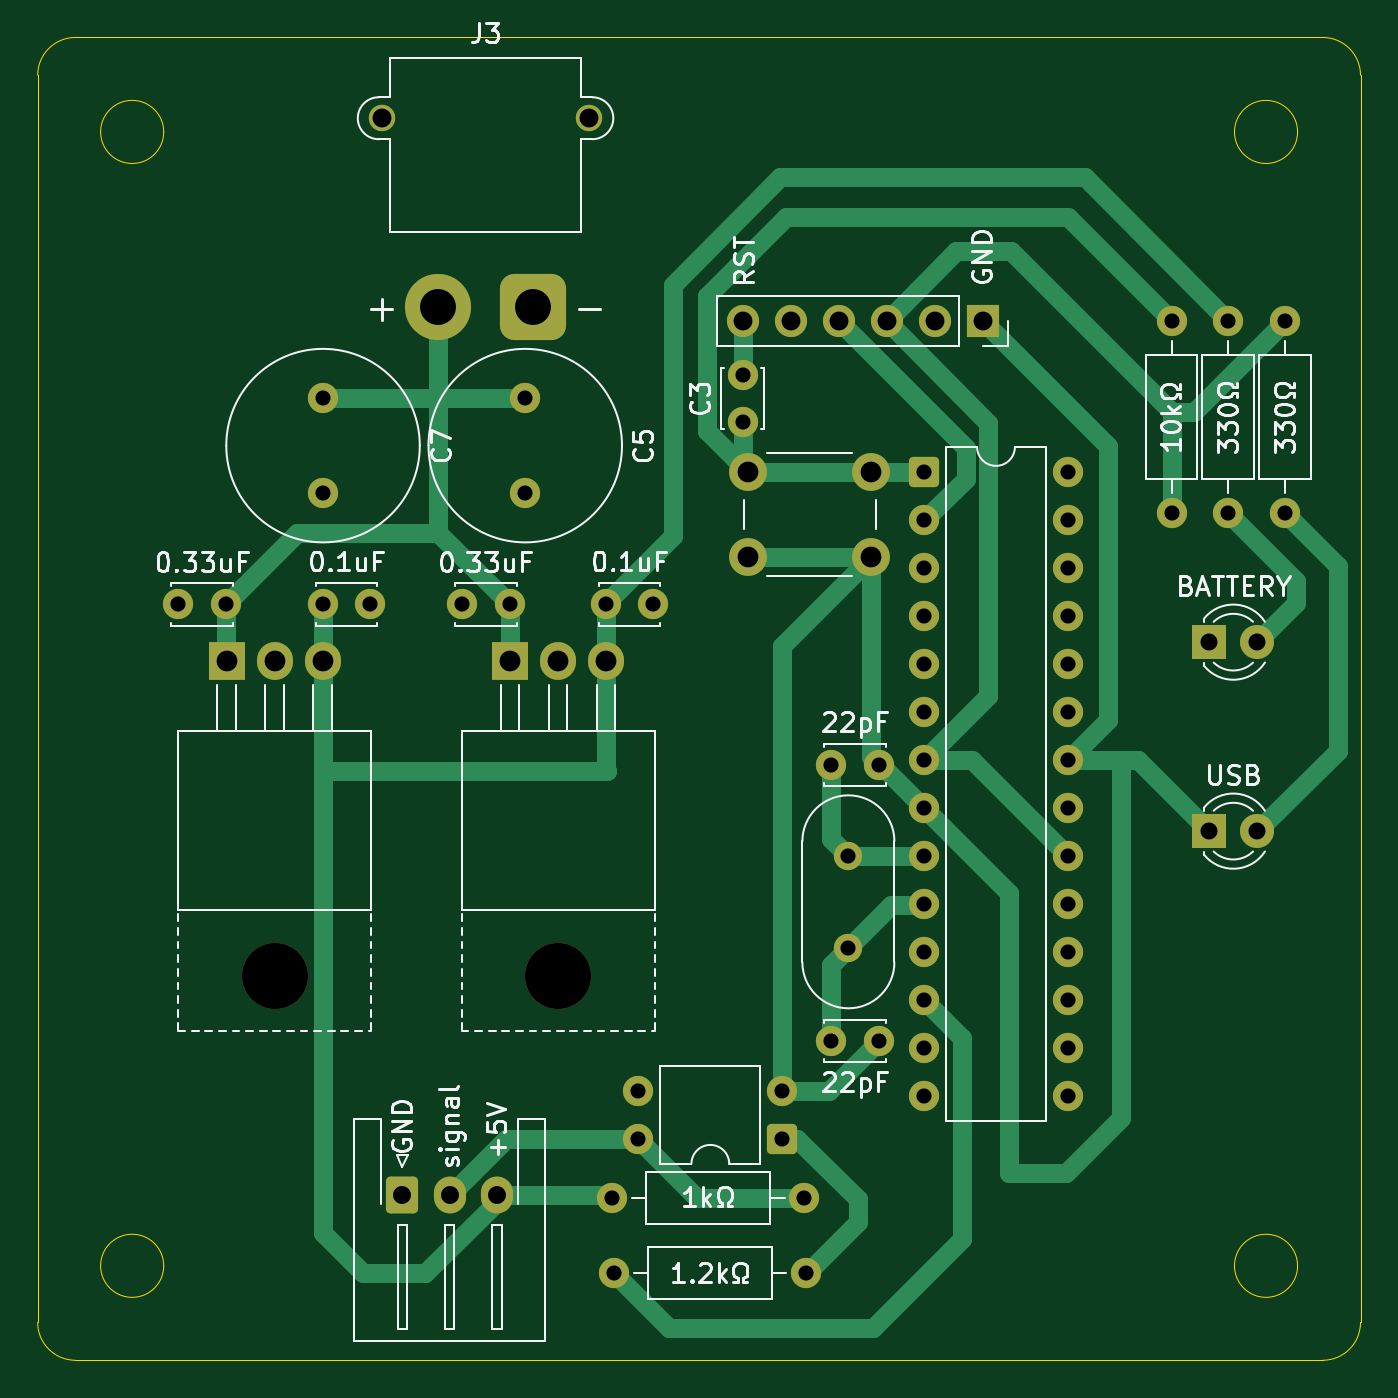
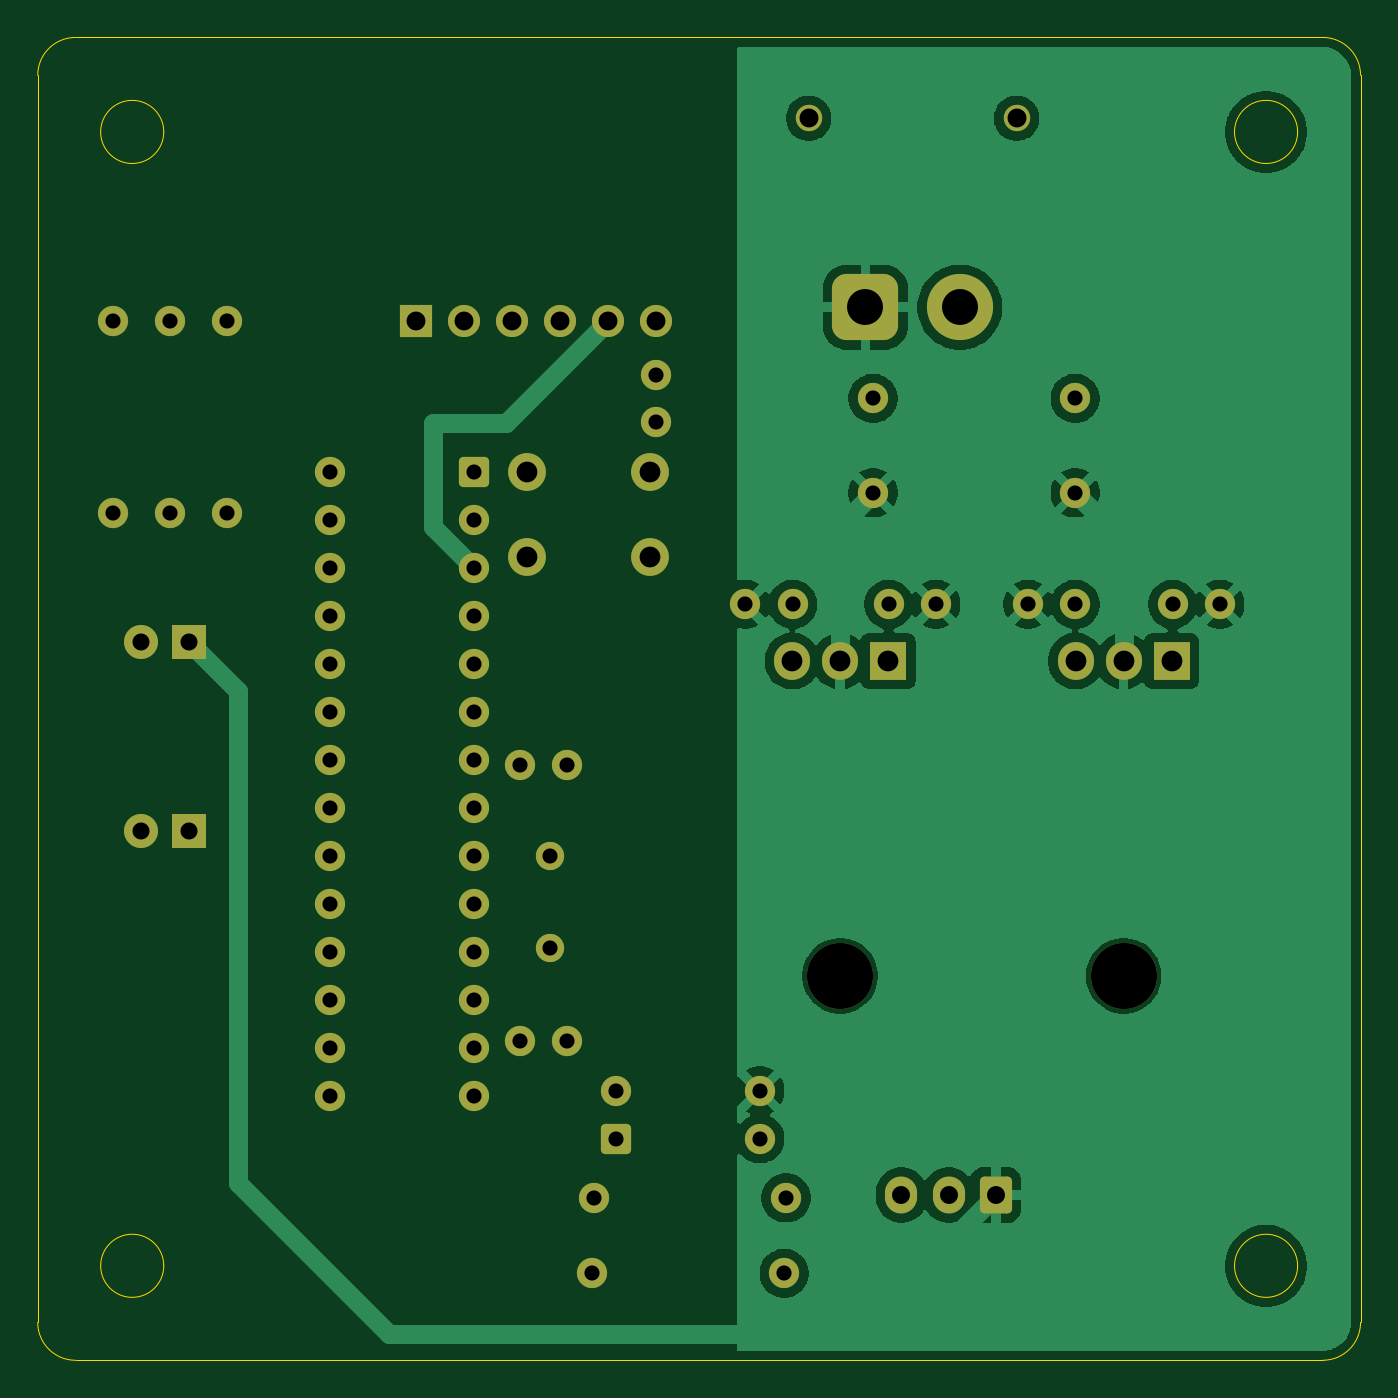
Circuit board: 11 layer files. Board 70.0 x 70.0 mm.
- bottom_copper: 2025A_visualizer-B_Cu.gbr (63438 bytes)
- bottom_mask: 2025A_visualizer-B_Mask.gbr (4611 bytes)
- paste: 2025A_visualizer-B_Paste.gbr (503 bytes)
- bottom_silk: 2025A_visualizer-B_Silkscreen.gbr (504 bytes)
- outline: 2025A_visualizer-Edge_Cuts.gbr (1639 bytes)
- top_copper: 2025A_visualizer-F_Cu.gbr (13685 bytes)
- top_mask: 2025A_visualizer-F_Mask.gbr (4611 bytes)
- paste: 2025A_visualizer-F_Paste.gbr (503 bytes)
- top_silk: 2025A_visualizer-F_Silkscreen.gbr (55713 bytes)
- drill: 2025A_visualizer-NPTH.drl (405 bytes)
- drill: 2025A_visualizer-PTH.drl (1868 bytes)

=== bottom_copper: 2025A_visualizer-B_Cu.gbr (63438 bytes, source omitted) ===
=== bottom_mask: 2025A_visualizer-B_Mask.gbr (4611 bytes, source omitted) ===
=== paste: 2025A_visualizer-B_Paste.gbr ===
%TF.GenerationSoftware,KiCad,Pcbnew,9.0.3-9.0.3-0~ubuntu24.04.1*%
%TF.CreationDate,2025-08-12T13:47:38+09:00*%
%TF.ProjectId,2025A_visualizer,32303235-415f-4766-9973-75616c697a65,rev?*%
%TF.SameCoordinates,Original*%
%TF.FileFunction,Paste,Bot*%
%TF.FilePolarity,Positive*%
%FSLAX46Y46*%
G04 Gerber Fmt 4.6, Leading zero omitted, Abs format (unit mm)*
G04 Created by KiCad (PCBNEW 9.0.3-9.0.3-0~ubuntu24.04.1) date 2025-08-12 13:47:38*
%MOMM*%
%LPD*%
G01*
G04 APERTURE LIST*
G04 APERTURE END LIST*
M02*

=== bottom_silk: 2025A_visualizer-B_Silkscreen.gbr ===
%TF.GenerationSoftware,KiCad,Pcbnew,9.0.3-9.0.3-0~ubuntu24.04.1*%
%TF.CreationDate,2025-08-12T13:47:38+09:00*%
%TF.ProjectId,2025A_visualizer,32303235-415f-4766-9973-75616c697a65,rev?*%
%TF.SameCoordinates,Original*%
%TF.FileFunction,Legend,Bot*%
%TF.FilePolarity,Positive*%
%FSLAX46Y46*%
G04 Gerber Fmt 4.6, Leading zero omitted, Abs format (unit mm)*
G04 Created by KiCad (PCBNEW 9.0.3-9.0.3-0~ubuntu24.04.1) date 2025-08-12 13:47:38*
%MOMM*%
%LPD*%
G01*
G04 APERTURE LIST*
G04 APERTURE END LIST*
M02*

=== outline: 2025A_visualizer-Edge_Cuts.gbr ===
%TF.GenerationSoftware,KiCad,Pcbnew,9.0.3-9.0.3-0~ubuntu24.04.1*%
%TF.CreationDate,2025-08-12T13:47:38+09:00*%
%TF.ProjectId,2025A_visualizer,32303235-415f-4766-9973-75616c697a65,rev?*%
%TF.SameCoordinates,Original*%
%TF.FileFunction,Profile,NP*%
%FSLAX46Y46*%
G04 Gerber Fmt 4.6, Leading zero omitted, Abs format (unit mm)*
G04 Created by KiCad (PCBNEW 9.0.3-9.0.3-0~ubuntu24.04.1) date 2025-08-12 13:47:38*
%MOMM*%
%LPD*%
G01*
G04 APERTURE LIST*
%TA.AperFunction,Profile*%
%ADD10C,0.050000*%
%TD*%
G04 APERTURE END LIST*
D10*
X116670000Y-55000000D02*
G75*
G02*
X113330000Y-55000000I-1670000J0D01*
G01*
X113330000Y-55000000D02*
G75*
G02*
X116670000Y-55000000I1670000J0D01*
G01*
X56670000Y-115000000D02*
G75*
G02*
X53330000Y-115000000I-1670000J0D01*
G01*
X53330000Y-115000000D02*
G75*
G02*
X56670000Y-115000000I1670000J0D01*
G01*
X56670000Y-55000000D02*
G75*
G02*
X53330000Y-55000000I-1670000J0D01*
G01*
X53330000Y-55000000D02*
G75*
G02*
X56670000Y-55000000I1670000J0D01*
G01*
X52000000Y-120000000D02*
G75*
G02*
X50000000Y-118000000I0J2000000D01*
G01*
X120000000Y-118000000D02*
G75*
G02*
X118000000Y-120000000I-2000000J0D01*
G01*
X52000000Y-120000000D02*
X118000000Y-120000000D01*
X118000000Y-50000000D02*
X52000000Y-50000000D01*
X50000000Y-52000000D02*
G75*
G02*
X52000000Y-50000000I2000000J0D01*
G01*
X120000000Y-118000000D02*
X120000000Y-52000000D01*
X50000000Y-52000000D02*
X50000000Y-118000000D01*
X116670000Y-115000000D02*
G75*
G02*
X113330000Y-115000000I-1670000J0D01*
G01*
X113330000Y-115000000D02*
G75*
G02*
X116670000Y-115000000I1670000J0D01*
G01*
X118000000Y-50000000D02*
G75*
G02*
X120000000Y-52000000I0J-2000000D01*
G01*
M02*

=== top_copper: 2025A_visualizer-F_Cu.gbr (13685 bytes, source omitted) ===
=== top_mask: 2025A_visualizer-F_Mask.gbr ===
%TF.GenerationSoftware,KiCad,Pcbnew,9.0.3-9.0.3-0~ubuntu24.04.1*%
%TF.CreationDate,2025-08-12T13:47:38+09:00*%
%TF.ProjectId,2025A_visualizer,32303235-415f-4766-9973-75616c697a65,rev?*%
%TF.SameCoordinates,Original*%
%TF.FileFunction,Soldermask,Top*%
%TF.FilePolarity,Negative*%
%FSLAX46Y46*%
G04 Gerber Fmt 4.6, Leading zero omitted, Abs format (unit mm)*
G04 Created by KiCad (PCBNEW 9.0.3-9.0.3-0~ubuntu24.04.1) date 2025-08-12 13:47:38*
%MOMM*%
%LPD*%
G01*
G04 APERTURE LIST*
G04 Aperture macros list*
%AMRoundRect*
0 Rectangle with rounded corners*
0 $1 Rounding radius*
0 $2 $3 $4 $5 $6 $7 $8 $9 X,Y pos of 4 corners*
0 Add a 4 corners polygon primitive as box body*
4,1,4,$2,$3,$4,$5,$6,$7,$8,$9,$2,$3,0*
0 Add four circle primitives for the rounded corners*
1,1,$1+$1,$2,$3*
1,1,$1+$1,$4,$5*
1,1,$1+$1,$6,$7*
1,1,$1+$1,$8,$9*
0 Add four rect primitives between the rounded corners*
20,1,$1+$1,$2,$3,$4,$5,0*
20,1,$1+$1,$4,$5,$6,$7,0*
20,1,$1+$1,$6,$7,$8,$9,0*
20,1,$1+$1,$8,$9,$2,$3,0*%
G04 Aperture macros list end*
%ADD10C,1.600000*%
%ADD11C,3.500000*%
%ADD12R,1.905000X2.000000*%
%ADD13O,1.905000X2.000000*%
%ADD14R,1.800000X1.800000*%
%ADD15C,1.800000*%
%ADD16C,1.500000*%
%ADD17C,2.000000*%
%ADD18R,1.700000X1.700000*%
%ADD19C,1.700000*%
%ADD20RoundRect,0.250000X-0.550000X-0.550000X0.550000X-0.550000X0.550000X0.550000X-0.550000X0.550000X0*%
%ADD21RoundRect,0.250000X0.550000X0.550000X-0.550000X0.550000X-0.550000X-0.550000X0.550000X-0.550000X0*%
%ADD22RoundRect,0.250000X-0.600000X-0.725000X0.600000X-0.725000X0.600000X0.725000X-0.600000X0.725000X0*%
%ADD23O,1.700000X1.950000*%
%ADD24C,1.400000*%
%ADD25RoundRect,0.770000X-0.980000X-0.980000X0.980000X-0.980000X0.980000X0.980000X-0.980000X0.980000X0*%
G04 APERTURE END LIST*
D10*
%TO.C,1.2k\u03A9*%
X80500000Y-115400000D03*
X90660000Y-115400000D03*
%TD*%
D11*
%TO.C,U1*%
X62540000Y-99660000D03*
D12*
X60000000Y-83000000D03*
D13*
X62540000Y-83000000D03*
X65080000Y-83000000D03*
%TD*%
D10*
%TO.C,C5*%
X75800000Y-69100000D03*
X75800000Y-74100000D03*
%TD*%
%TO.C,0.33uF*%
X59950000Y-80000000D03*
X57450000Y-80000000D03*
%TD*%
D14*
%TO.C,USB*%
X112000000Y-92000000D03*
D15*
X114540000Y-92000000D03*
%TD*%
D10*
%TO.C,C3*%
X87300000Y-70350000D03*
X87300000Y-67850000D03*
%TD*%
D16*
%TO.C,Y1*%
X92900000Y-93300000D03*
X92900000Y-98180000D03*
%TD*%
D10*
%TO.C,0.1uF*%
X65100000Y-80000000D03*
X67600000Y-80000000D03*
%TD*%
%TO.C,0.33uF*%
X74970000Y-80000000D03*
X72470000Y-80000000D03*
%TD*%
D17*
%TO.C,SW1*%
X87600000Y-73000000D03*
X94100000Y-73000000D03*
X87600000Y-77500000D03*
X94100000Y-77500000D03*
%TD*%
D18*
%TO.C,GND*%
X100000000Y-65000000D03*
D19*
X97460000Y-65000000D03*
X94920000Y-65000000D03*
X92380000Y-65000000D03*
X89840000Y-65000000D03*
X87300000Y-65000000D03*
%TD*%
D14*
%TO.C,BATTERY*%
X112000000Y-82000000D03*
D15*
X114540000Y-82000000D03*
%TD*%
D10*
%TO.C,330\u03A9*%
X116000000Y-65000000D03*
X116000000Y-75160000D03*
%TD*%
%TO.C,22pF*%
X92000000Y-103100000D03*
X94500000Y-103100000D03*
%TD*%
D20*
%TO.C,U2*%
X96900000Y-73000000D03*
D10*
X96900000Y-75540000D03*
X96900000Y-78080000D03*
X96900000Y-80620000D03*
X96900000Y-83160000D03*
X96900000Y-85700000D03*
X96900000Y-88240000D03*
X96900000Y-90780000D03*
X96900000Y-93320000D03*
X96900000Y-95860000D03*
X96900000Y-98400000D03*
X96900000Y-100940000D03*
X96900000Y-103480000D03*
X96900000Y-106020000D03*
X104520000Y-106020000D03*
X104520000Y-103480000D03*
X104520000Y-100940000D03*
X104520000Y-98400000D03*
X104520000Y-95860000D03*
X104520000Y-93320000D03*
X104520000Y-90780000D03*
X104520000Y-88240000D03*
X104520000Y-85700000D03*
X104520000Y-83160000D03*
X104520000Y-80620000D03*
X104520000Y-78080000D03*
X104520000Y-75540000D03*
X104520000Y-73000000D03*
%TD*%
D21*
%TO.C,U4*%
X89405000Y-108275000D03*
D10*
X89405000Y-105735000D03*
X81785000Y-105735000D03*
X81785000Y-108275000D03*
%TD*%
%TO.C,C7*%
X65100000Y-69100000D03*
X65100000Y-74100000D03*
%TD*%
D11*
%TO.C,U3*%
X77540000Y-99660000D03*
D12*
X75000000Y-83000000D03*
D13*
X77540000Y-83000000D03*
X80080000Y-83000000D03*
%TD*%
D10*
%TO.C,22pF*%
X92000000Y-88500000D03*
X94500000Y-88500000D03*
%TD*%
D22*
%TO.C,GND*%
X69300000Y-111250000D03*
D23*
X71800000Y-111250000D03*
X74300000Y-111250000D03*
%TD*%
D10*
%TO.C,330\u03A9*%
X113000000Y-65000000D03*
X113000000Y-75160000D03*
%TD*%
%TO.C,0.1uF*%
X80050000Y-80000000D03*
X82550000Y-80000000D03*
%TD*%
%TO.C,10k\u03A9*%
X110000000Y-75160000D03*
X110000000Y-65000000D03*
%TD*%
%TO.C,1k\u03A9*%
X80400000Y-111400000D03*
X90560000Y-111400000D03*
%TD*%
D24*
%TO.C,J3*%
X68200000Y-54275000D03*
X79200000Y-54275000D03*
D25*
X76200000Y-64275000D03*
D11*
X71200000Y-64275000D03*
%TD*%
M02*

=== paste: 2025A_visualizer-F_Paste.gbr ===
%TF.GenerationSoftware,KiCad,Pcbnew,9.0.3-9.0.3-0~ubuntu24.04.1*%
%TF.CreationDate,2025-08-12T13:47:38+09:00*%
%TF.ProjectId,2025A_visualizer,32303235-415f-4766-9973-75616c697a65,rev?*%
%TF.SameCoordinates,Original*%
%TF.FileFunction,Paste,Top*%
%TF.FilePolarity,Positive*%
%FSLAX46Y46*%
G04 Gerber Fmt 4.6, Leading zero omitted, Abs format (unit mm)*
G04 Created by KiCad (PCBNEW 9.0.3-9.0.3-0~ubuntu24.04.1) date 2025-08-12 13:47:38*
%MOMM*%
%LPD*%
G01*
G04 APERTURE LIST*
G04 APERTURE END LIST*
M02*

=== top_silk: 2025A_visualizer-F_Silkscreen.gbr (55713 bytes, source omitted) ===
=== drill: 2025A_visualizer-NPTH.drl ===
M48
; DRILL file {KiCad 9.0.3-9.0.3-0~ubuntu24.04.1} date 2025-08-12T13:47:41+0900
; FORMAT={-:-/ absolute / metric / decimal}
; #@! TF.CreationDate,2025-08-12T13:47:41+09:00
; #@! TF.GenerationSoftware,Kicad,Pcbnew,9.0.3-9.0.3-0~ubuntu24.04.1
; #@! TF.FileFunction,NonPlated,1,2,NPTH
FMAT,2
METRIC
; #@! TA.AperFunction,NonPlated,NPTH,ComponentDrill
T1C3.500
%
G90
G05
T1
X62.54Y-99.66
X77.54Y-99.66
M30

=== drill: 2025A_visualizer-PTH.drl ===
M48
; DRILL file {KiCad 9.0.3-9.0.3-0~ubuntu24.04.1} date 2025-08-12T13:47:41+0900
; FORMAT={-:-/ absolute / metric / decimal}
; #@! TF.CreationDate,2025-08-12T13:47:41+09:00
; #@! TF.GenerationSoftware,Kicad,Pcbnew,9.0.3-9.0.3-0~ubuntu24.04.1
; #@! TF.FileFunction,Plated,1,2,PTH
FMAT,2
METRIC
; #@! TA.AperFunction,Plated,PTH,ComponentDrill
T1C0.800
; #@! TA.AperFunction,Plated,PTH,ComponentDrill
T2C0.900
; #@! TA.AperFunction,Plated,PTH,ComponentDrill
T3C0.950
; #@! TA.AperFunction,Plated,PTH,ComponentDrill
T4C1.000
; #@! TA.AperFunction,Plated,PTH,ComponentDrill
T5C1.100
; #@! TA.AperFunction,Plated,PTH,ComponentDrill
T6C1.900
%
G90
G05
T1
X57.45Y-80.0
X59.95Y-80.0
X65.1Y-69.1
X65.1Y-74.1
X65.1Y-80.0
X67.6Y-80.0
X72.47Y-80.0
X74.97Y-80.0
X75.8Y-69.1
X75.8Y-74.1
X80.05Y-80.0
X80.4Y-111.4
X80.5Y-115.4
X81.785Y-105.735
X81.785Y-108.275
X82.55Y-80.0
X87.3Y-67.85
X87.3Y-70.35
X89.405Y-105.735
X89.405Y-108.275
X90.56Y-111.4
X90.66Y-115.4
X92.0Y-88.5
X92.0Y-103.1
X92.9Y-93.3
X92.9Y-98.18
X94.5Y-88.5
X94.5Y-103.1
X96.9Y-73.0
X96.9Y-75.54
X96.9Y-78.08
X96.9Y-80.62
X96.9Y-83.16
X96.9Y-85.7
X96.9Y-88.24
X96.9Y-90.78
X96.9Y-93.32
X96.9Y-95.86
X96.9Y-98.4
X96.9Y-100.94
X96.9Y-103.48
X96.9Y-106.02
X104.52Y-73.0
X104.52Y-75.54
X104.52Y-78.08
X104.52Y-80.62
X104.52Y-83.16
X104.52Y-85.7
X104.52Y-88.24
X104.52Y-90.78
X104.52Y-93.32
X104.52Y-95.86
X104.52Y-98.4
X104.52Y-100.94
X104.52Y-103.48
X104.52Y-106.02
X110.0Y-65.0
X110.0Y-75.16
X113.0Y-65.0
X113.0Y-75.16
X116.0Y-65.0
X116.0Y-75.16
T2
X112.0Y-82.0
X112.0Y-92.0
X114.54Y-82.0
X114.54Y-92.0
T3
X69.3Y-111.25
X71.8Y-111.25
X74.3Y-111.25
T4
X68.2Y-54.275
X79.2Y-54.275
X87.3Y-65.0
X89.84Y-65.0
X92.38Y-65.0
X94.92Y-65.0
X97.46Y-65.0
X100.0Y-65.0
T5
X60.0Y-83.0
X62.54Y-83.0
X65.08Y-83.0
X75.0Y-83.0
X77.54Y-83.0
X80.08Y-83.0
X87.6Y-73.0
X87.6Y-77.5
X94.1Y-73.0
X94.1Y-77.5
T6
X71.2Y-64.275
X76.2Y-64.275
M30
